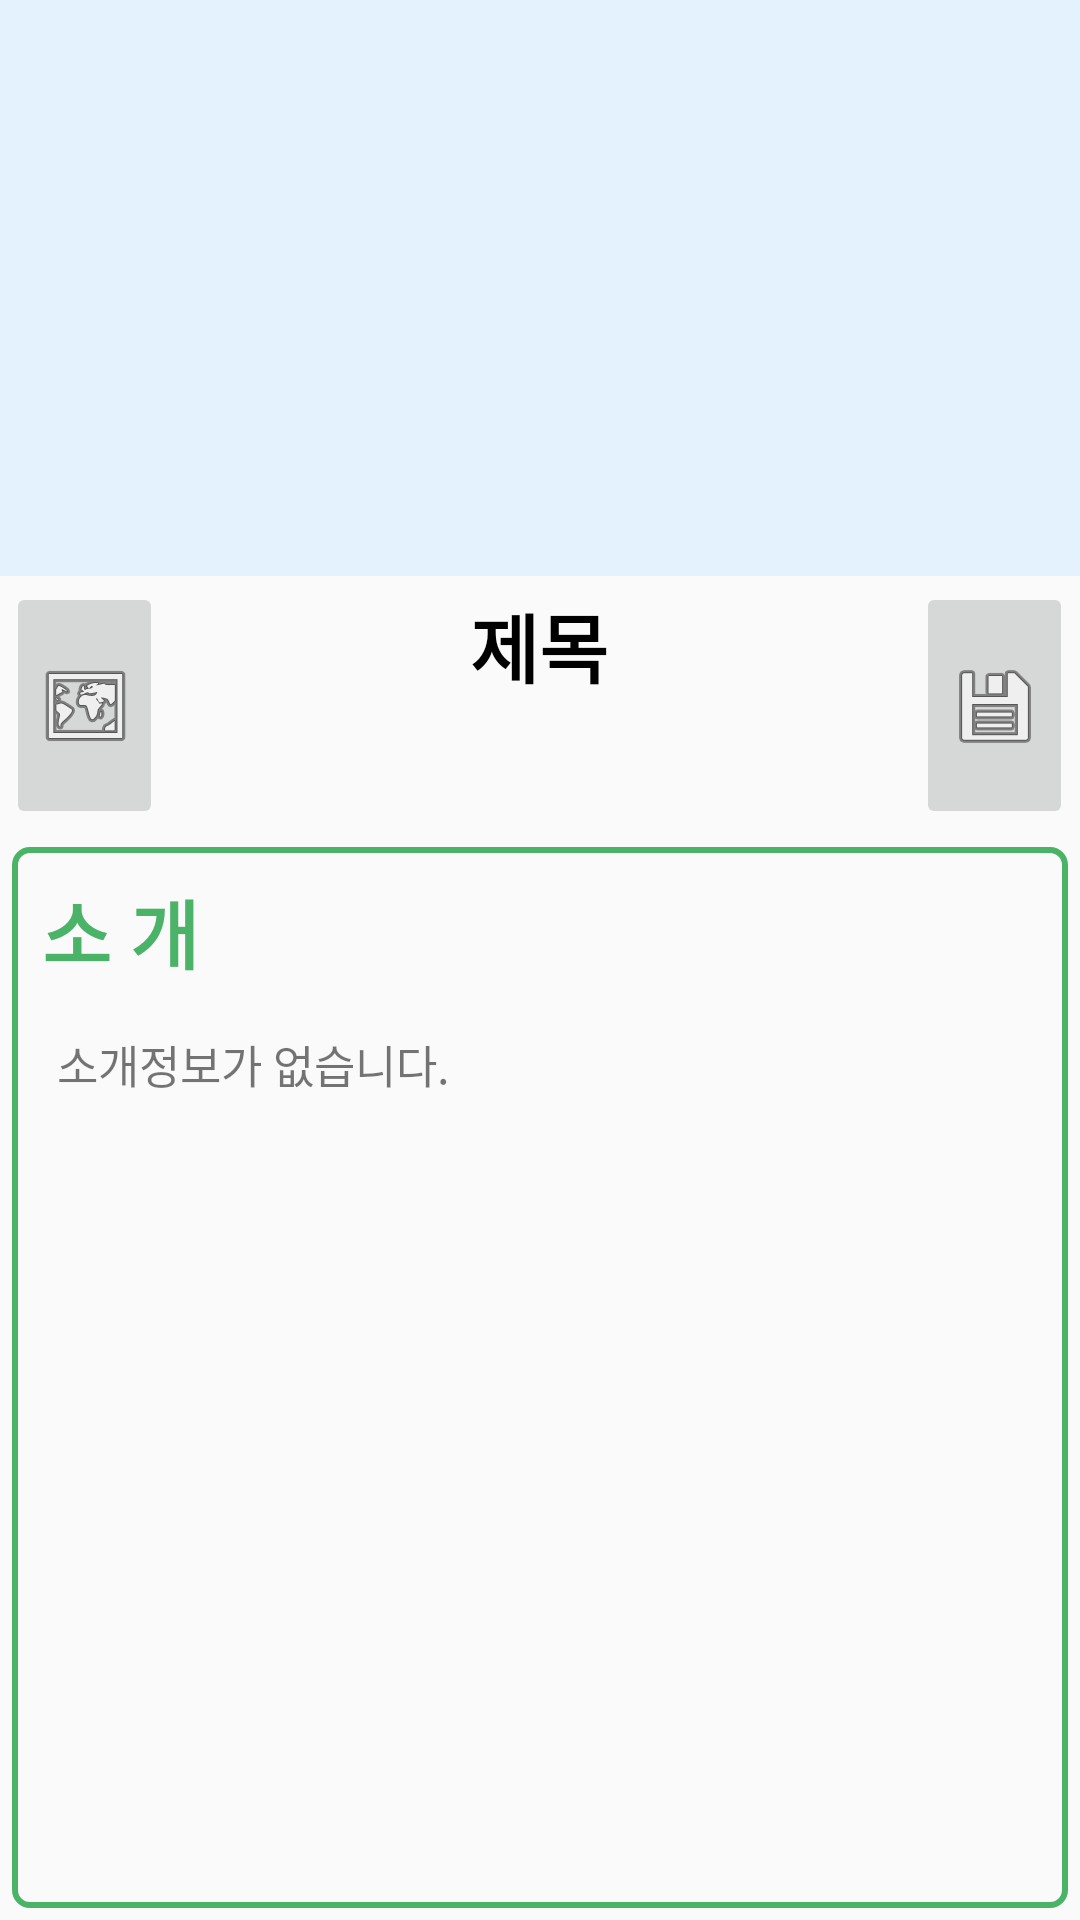

The Android layout XML behind this screen, and the referenced resources:
<!-- AndroidManifest.xml: application theme AppTheme -->
<!-- res/layout/travelcourse_detail.xml -->
<?xml version="1.0" encoding="utf-8"?>
<LinearLayout xmlns:android="http://schemas.android.com/apk/res/android"
    xmlns:app="http://schemas.android.com/apk/res-auto"
    android:orientation="vertical"
    android:layout_width="match_parent"
    android:layout_height="match_parent">

    <FrameLayout
        android:layout_width="match_parent"
        android:layout_height="0dp"
        android:layout_weight="0.3">
        <ImageView
            android:id="@+id/travelcourse_img"
            android:layout_width="match_parent"
            android:layout_height="match_parent"
            app:srcCompat="@color/blue50"
            android:scaleType="fitXY"/>
        <ImageButton
            android:id="@+id/travelcourse_detail_back"
            android:layout_width="60dp"
            android:layout_height="60dp"
            android:background="#00000000"
            app:srcCompat="@drawable/ic_arrow_back_black_24dp"/>
    </FrameLayout>



    <LinearLayout
        android:layout_width="match_parent"
        android:layout_height="0dp"
        android:orientation="vertical"
        android:layout_weight="0.7">

        <LinearLayout
            android:layout_width="match_parent"
            android:layout_height="0dp"
            android:orientation="horizontal"
            android:layout_weight="0.07"
            android:layout_margin="2dp">

            <ImageButton
                android:id="@+id/imageButton"
                android:layout_width="0dp"
                android:layout_height="match_parent"
                android:layout_weight="0.15"
                app:srcCompat="@android:drawable/ic_menu_mapmode" />

            <LinearLayout
                android:layout_width="0dp"
                android:layout_height="match_parent"
                android:layout_weight="0.7"
                android:orientation="vertical"
                android:layout_margin="3dp">

                <TextView
                    android:id="@+id/travelcourse_title"
                    android:layout_width="wrap_content"
                    android:layout_height="0dp"
                    android:layout_weight="0.7"
                    android:text="제목"
                    android:textColor="#000000"
                    android:textSize="25sp"
                    android:textStyle="bold"
                    android:layout_gravity="center"/>

            </LinearLayout>

            <ImageButton
                android:id="@+id/imageButton3"
                android:layout_width="0dp"
                android:layout_height="match_parent"
                android:layout_weight="0.15"
                app:srcCompat="@android:drawable/ic_menu_save" />
        </LinearLayout>

        <LinearLayout
            android:layout_width="match_parent"
            android:layout_height="0dp"
            android:layout_weight="0.3"
            android:orientation="vertical"
            android:layout_margin="4dp"
            android:background="@drawable/detail_shpae">

            <ScrollView
                android:layout_width="match_parent"
                android:layout_height="match_parent">

                <LinearLayout
                    android:layout_width="match_parent"
                    android:layout_height="wrap_content"
                    android:orientation="vertical">
                    <TextView
                        android:layout_width="match_parent"
                        android:layout_height="wrap_content"
                        android:text="소 개"
                        android:textColor="@color/thema"
                        android:textStyle="bold"
                        android:textSize="25sp"
                        android:layout_marginTop="10dp"
                        android:layout_marginLeft="10dp" />

                    <TextView
                        android:id="@+id/travelcourse_intro"
                        android:layout_width="match_parent"
                        android:layout_height="wrap_content"
                        android:padding="15dp"
                        android:text="소개정보가 없습니다."
                        android:textSize="15sp" />

                </LinearLayout>
            </ScrollView>
        </LinearLayout>
    </LinearLayout>

</LinearLayout>
<!-- resources referenced by this layout -->
<resources>
  <color name="blue50">#e3f2fd</color>
  <color name="thema">#4AB368</color>
  <!-- drawable detail_shpae (drawable) -->
  <?xml version="1.0" encoding="utf-8"?>
  <shape xmlns:android="http://schemas.android.com/apk/res/android">
      <corners android:radius="5dp"/>
      <stroke
          android:width="2dp"
          android:color="@color/thema" />
  </shape>
  <style name="AppTheme" parent="Theme.AppCompat.Light.NoActionBar">
          
          <item name="colorPrimary">@color/blue500</item>
          <item name="colorPrimaryDark">@color/blue700</item>
          <item name="colorAccent">@color/greenA700</item>
      </style>
  <color name="blue500">#4AB368</color>
  <color name="blue700">#38A06D</color>
  <color name="greenA700">#00C853</color>
</resources>
